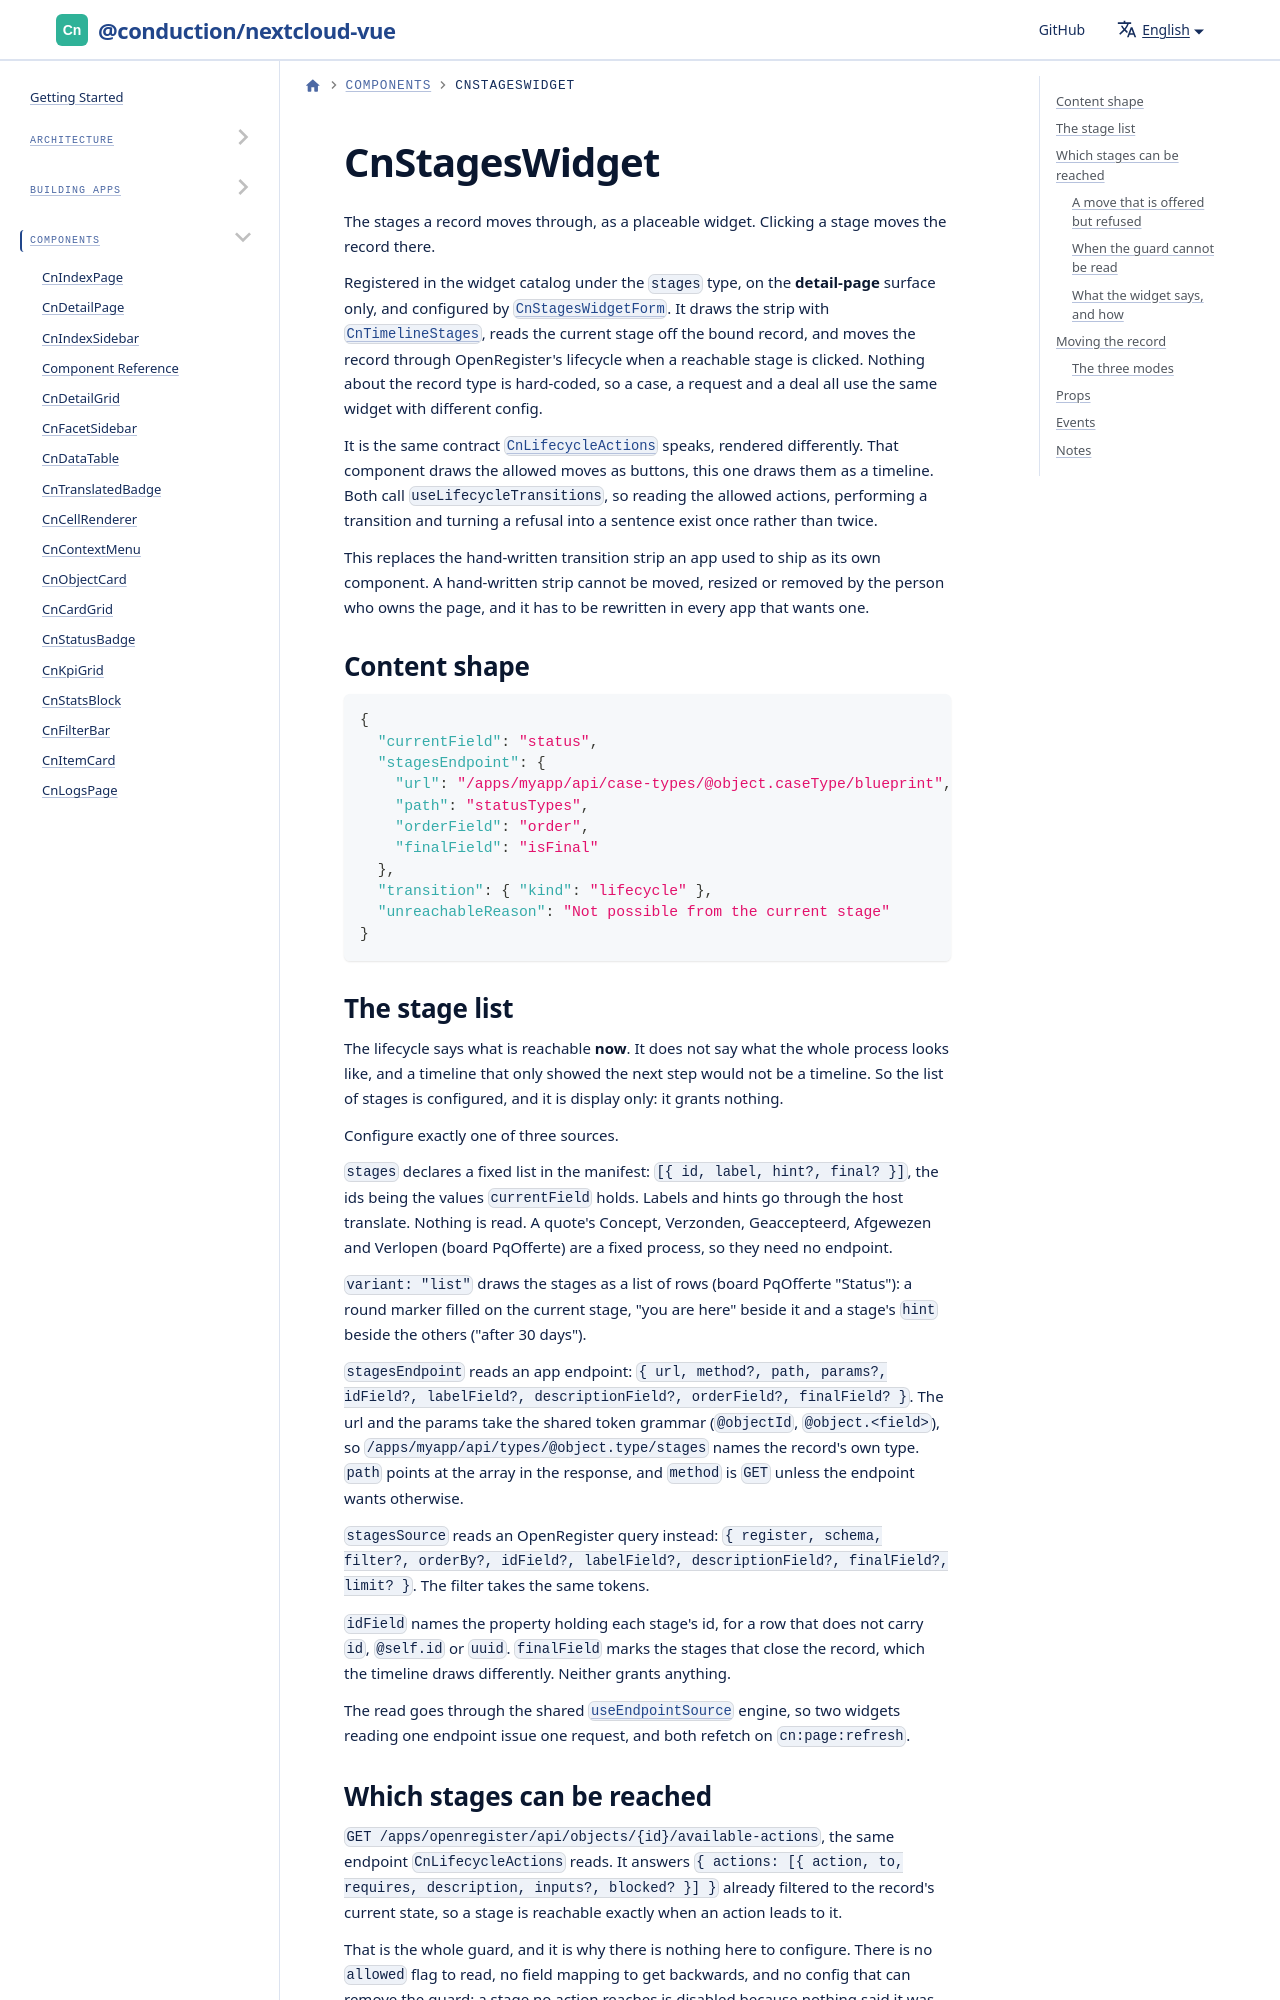

repository: ConductionNL/nextcloud-vue · page: docs/components/cn-stages-widget/index.html · generator: docusaurus

# CnStagesWidget

The stages a record moves through, as a placeable widget. Clicking a stage moves the record there.

Registered in the widget catalog under the `stages` type, on the **detail-page** surface only, and configured by [`CnStagesWidgetForm`](./cn-stages-widget-form.md). It draws the strip with [`CnTimelineStages`](./cn-timeline-stages.md), reads the current stage off the bound record, and moves the record through OpenRegister's lifecycle when a reachable stage is clicked. Nothing about the record type is hard-coded, so a case, a request and a deal all use the same widget with different config.

It is the same contract [`CnLifecycleActions`](./cn-lifecycle-actions.md) speaks, rendered differently. That component draws the allowed moves as buttons, this one draws them as a timeline. Both call `useLifecycleTransitions`, so reading the allowed actions, performing a transition and turning a refusal into a sentence exist once rather than twice.

This replaces the hand-written transition strip an app used to ship as its own component. A hand-written strip cannot be moved, resized or removed by the person who owns the page, and it has to be rewritten in every app that wants one.

## Content shape

```json
{
  "currentField": "status",
  "stagesEndpoint": {
    "url": "/apps/myapp/api/case-types/@object.caseType/blueprint",
    "path": "statusTypes",
    "orderField": "order",
    "finalField": "isFinal"
  },
  "transition": { "kind": "lifecycle" },
  "unreachableReason": "Not possible from the current stage"
}
```
